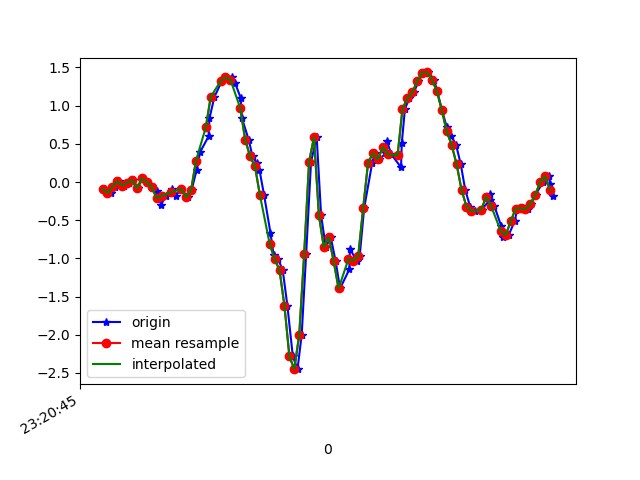

Data behind this chart, as committed beside it:
1617837645551, 533289170213344, -0.09338159, 0.19127853, 0.05018793
1617837645574, 533289189259808, -0.1435, -0.1325, 0.03675
1617837645590, 533289208281488, -0.06284, 0.2585, -0.05122
1617837645607, 533289227303152, 0.01413, 0.09843, -0.001125
1617837645626, 533289246349632, -0.04818, -0.1215, -0.05977
1617837645649, 533289265371296, -0.01275, 0.1742, -0.06832
1617837645664, 533289284373264, 0.02513, -0.4013, -0.03411
1617837645683, 533289303418016, -0.08239, 0.02146, -0.1184
1617837645702, 533289322437952, 0.04834, 0.06422, -0.05244
1617837645721, 533289341457920, 6.916197E-4, -0.2204, -0.04877
1617837645742, 533289360502656, -0.07017, 0.06055, -0.06588
1617837645760, 533289379530528, -0.1239, -0.328, -0.002346
1617837645778, 533289398551008, -0.2986, -0.1068, -0.04511
1617837645797, 533289417596256, -0.1838, 0.1998, 0.05141
1617837645824, 533289436616736, -0.08727, -0.2913, 0.1308
1617837645838, 533289455661984, -0.1777, 0.2059, 0.03553
1617837645860, 533289474696160, -0.09216, 0.3171, 0.0453
1617837645887, 533289493717344, -0.1997, -0.3536, -0.105
1617837645902, 533289512763328, -0.1093, -0.02863, -0.3945
1617837645923, 533289531784544, 0.1632, -0.06406, -0.6071
1617837645937, 533289550830528, 0.3929, -0.4843, -0.7928
1617837645971, 533289569851680, 0.5969, -0.8435, -0.9993
1617837645975, 533289588863008, 0.8351, -1.222, -1.25
1617837645995, 533289607908576, 1.115, -1.524, -1.479
1617837646025, 533289626929312, 1.32, -1.733, -1.599
1617837646042, 533289645950112, 1.37, -1.926, -1.636
1617837646067, 533289664970848, 1.38, -2.046, -1.639
1617837646078, 533289684028192, 1.302, -2.091, -1.578
1617837646102, 533289703049312, 1.103, -2.057, -1.455
1617837646107, 533289722070560, 0.8351, -1.925, -1.289
1617837646134, 533289741116576, 0.5566, -1.663, -1.106
1617837646150, 533289760137760, 0.3367, -1.239, -0.8857
1617837646168, 533289779157024, 0.245, -0.6786, -0.535
1617837646178, 533289798178208, 0.162, -0.05185, -0.1306
1617837646197, 533289817224160, -0.1704, 0.6152, 0.2603
1617837646223, 533289836245280, -0.6664, 1.375, 0.6647
1617837646236, 533289855266400, -0.9596, 2.274, 1.062
1617837646254, 533289874287584, -1.007, 3.149, 1.394
1617837646273, 533289893333280, -1.158, 3.877, 1.718
1617837646292, 533289912354400, -1.625, 4.443, 2.106
1617837646314, 533289931375520, -2.285, 4.849, 2.562
1617837646333, 533289950396640, -2.451, 5.057, 2.909
1617837646350, 533289969442592, -1.999, 5.604, 2.929
1617837646368, 533289988457632, -0.9486, 6.191, 2.987
1617837646388, 533290007478624, 0.2634, 6.382, 3.153
1617837646411, 533290026524384, 0.5871, 6.046, 2.568
1617837646429, 533290045545376, -0.4367, 5.197, 1.616
1617837646448, 533290064566368, -0.8545, 4.25, 1.204
1617837646468, 533290083609184, -0.7214, 3.297, 0.9873
1617837646488, 533290102629984, -1.037, 2.313, 0.7295
1617837646506, 533290121650912, -1.395, 1.528, 0.4411
1617837646544, 533290140696672, -1.143, 1.075, 0.06363
1617837646546, 533290159717600, -0.879, 0.6458, -0.2198
1617837646574, 533290178763232, -1.029, 0.09232, -0.419
1617837646586, 533290197772256, -0.9669, -0.4514, -0.6657
1617837646604, 533290216817760, -0.3426, -0.868, -0.9089
1617837646637, 533290235838432, 0.2548, -1.358, -1.044
1617837646648, 533290254883936, 0.3758, -1.983, -1.164
1617837646663, 533290273904608, 0.2964, -2.602, -1.317
1617837646694, 533290292924640, 0.377, -3.096, -1.431
1617837646697, 533290311970144, 0.537, -3.454, -1.465
... 36 more rows
